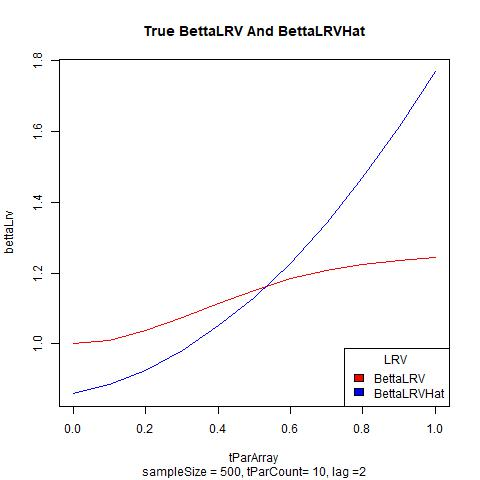

The data file committed next to this chart (first rows):
, bettaLrv, bettaLrvHat
1, 1, 0.8598
2, 1.01, 0.8847
3, 1.037, 0.926
4, 1.074, 0.9823
5, 1.114, 1.051
6, 1.152, 1.132
7, 1.183, 1.228
8, 1.207, 1.34
9, 1.224, 1.47
10, 1.236, 1.614
11, 1.243, 1.767
